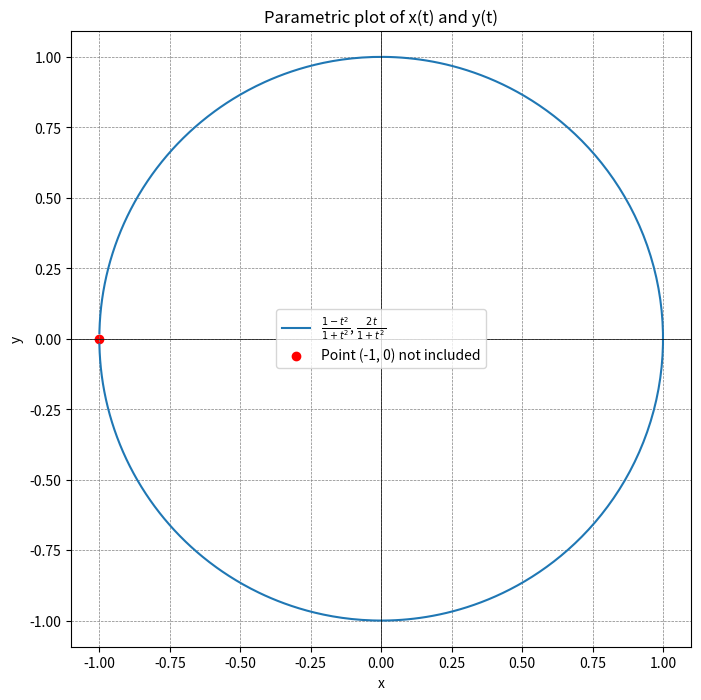

Write Python code to recreate this figure.
import numpy as np
import matplotlib.pyplot as plt

t = np.linspace(-100, 100, 10000)

x = (1 - t**2) / (1 + t**2)
y = (2 * t) / (1 + t**2)

plt.figure(figsize=(8, 8))
plt.plot(x, y, label=r'$\frac{1 - t^2}{1 + t^2}$, $\frac{2t}{1 + t^2}$')

plt.scatter([-1], [0], color='red', label='Point (-1, 0) not included')

plt.xlabel('x')
plt.ylabel('y')
plt.title('Parametric plot of x(t) and y(t)')
plt.axhline(0, color='black',linewidth=0.5)
plt.axvline(0, color='black',linewidth=0.5)
plt.grid(color = 'gray', linestyle = '--', linewidth = 0.5)
plt.legend()
plt.axis('equal')
plt.show()